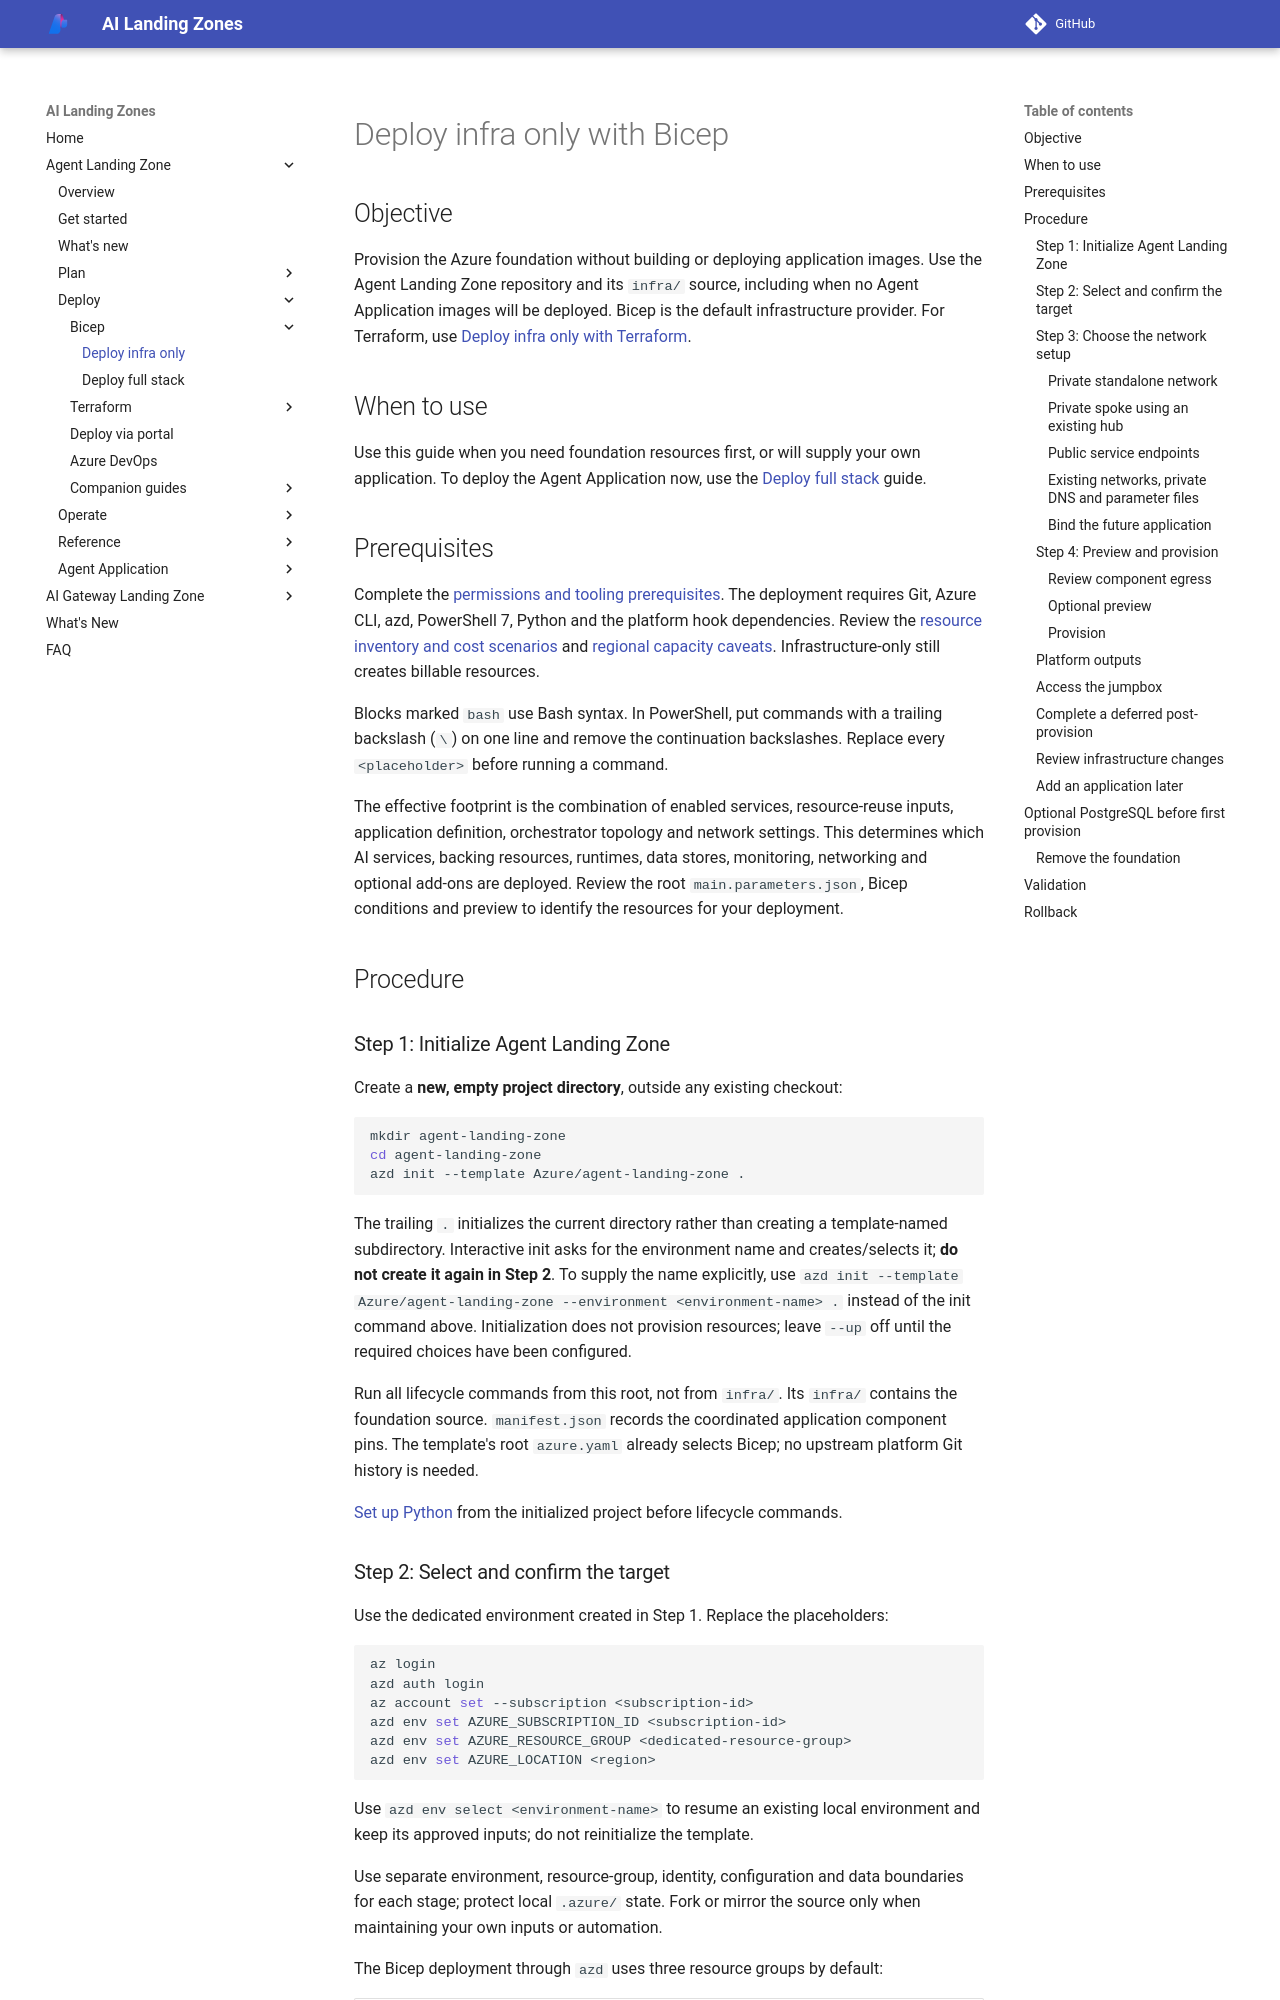

repository: lazyhacker6/triage-azure-v0c80bd9-b92d14 · page: agent-landing-zone/deploy-infra-only/index.html · generator: mkdocs

<span id="deploy-infrastructure-only"></span>

<span id="deploy-infra-only"></span>

# Deploy infra only with Bicep

## Objective

Provision the Azure foundation without building or deploying application images.
Use the Agent Landing Zone repository and its `infra/` source,
including when no Agent Application images will be deployed.
Bicep is the default infrastructure provider. For Terraform,
use [Deploy infra only with Terraform](deploy-terraform-infra-only.md).

## When to use

Use this guide when you need foundation resources first, or will supply your
own application. To deploy the Agent Application now, use
the [Deploy full stack](deploy-full-stack.md) guide.

<span id="before-you-start"></span>

## Prerequisites

Complete the [permissions and tooling prerequisites](deploy-full-stack.md#prerequisites).
The deployment requires Git, Azure CLI, azd, PowerShell 7, Python and the
platform hook dependencies.
Review the [resource inventory and cost scenarios](../bicep/deployed-resources.md)
and [regional capacity caveats](../bicep/regional-considerations.md).
Infrastructure-only still creates billable resources.

Blocks marked `bash` use Bash syntax. In PowerShell, put commands with a
trailing backslash (`\`) on one line and remove the continuation backslashes.
Replace every `<placeholder>` before running a command.

The effective footprint is the combination of enabled services, resource-reuse
inputs, application definition, orchestrator topology and network settings.
This determines which AI services, backing resources, runtimes, data stores,
monitoring, networking and optional add-ons are deployed.
Review the root `main.parameters.json`, Bicep conditions and preview
to identify the resources for your deployment.

## Procedure

<a id="steps"></a>

<a id="step-1-choose-the-source"></a>

<a id="step-1-clone-agent-landing-zone"></a>

### Step 1: Initialize Agent Landing Zone

Create a **new, empty project directory**, outside any existing checkout:

```bash
mkdir agent-landing-zone
cd agent-landing-zone
azd init --template Azure/agent-landing-zone .
```

The trailing `.` initializes the current directory rather than creating a
template-named subdirectory. Interactive init asks for the environment name
and creates/selects it; **do not create it again in Step 2**. To supply the
name explicitly, use
`azd init --template Azure/agent-landing-zone --environment <environment-name> .`
instead of the init command above. Initialization does not provision resources;
leave `--up` off until the required choices have been configured.

Run all lifecycle commands from this root, not from `infra/`.
Its `infra/` contains the foundation source. `manifest.json` records the
coordinated application component pins. The template's root `azure.yaml`
already selects Bicep; no upstream platform Git history is needed.

[Set up Python](deploy-full-stack.md#prepare-python) from
the initialized project before lifecycle commands.

<a id="step-2-create-and-confirm-the-target"></a>
